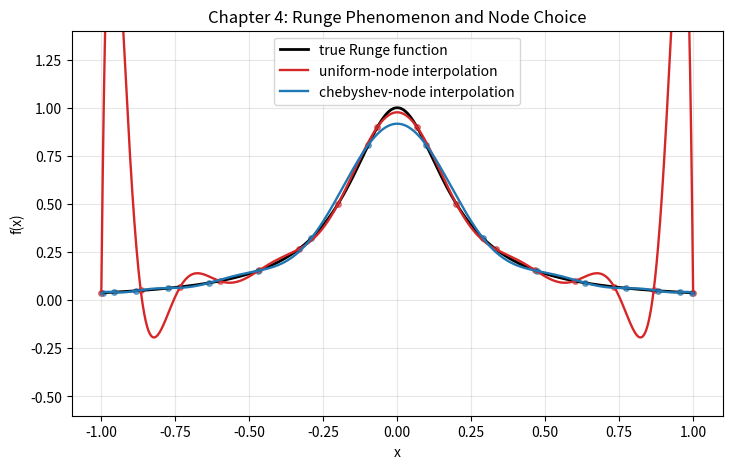

The matplotlib source for this figure:
from pathlib import Path
import numpy as np
import matplotlib.pyplot as plt

codes_dir = Path("docs/chapters/chapter-4/codes")
codes_dir.mkdir(parents=True, exist_ok=True)


def runge(x):
    return 1.0 / (1.0 + 25.0 * x * x)

x_dense = np.linspace(-1.0, 1.0, 1200)
y_dense = runge(x_dense)

# Uniform-node interpolation (high-degree)
n = 16
x_uni = np.linspace(-1.0, 1.0, n)
y_uni = runge(x_uni)
coef_uni = np.polyfit(x_uni, y_uni, deg=n - 1)
y_uni_interp = np.polyval(coef_uni, x_dense)

# Chebyshev-like nodes
k = np.arange(n)
x_cheb = np.cos((2 * k + 1) * np.pi / (2 * n))
x_cheb = np.sort(x_cheb)
y_cheb = runge(x_cheb)
coef_cheb = np.polyfit(x_cheb, y_cheb, deg=n - 1)
y_cheb_interp = np.polyval(coef_cheb, x_dense)

fig, ax = plt.subplots(figsize=(8.4, 5.0))
ax.plot(x_dense, y_dense, color="black", linewidth=2.0, label="true Runge function")
ax.plot(x_dense, y_uni_interp, color="tab:red", linewidth=1.7, label="uniform-node interpolation")
ax.plot(x_dense, y_cheb_interp, color="tab:blue", linewidth=1.7, label="chebyshev-node interpolation")
ax.scatter(x_uni, y_uni, color="tab:red", s=16, alpha=0.6)
ax.scatter(x_cheb, y_cheb, color="tab:blue", s=16, alpha=0.6)

ax.set_ylim(-0.6, 1.4)
ax.set_title("Chapter 4: Runge Phenomenon and Node Choice")
ax.set_xlabel("x")
ax.set_ylabel("f(x)")
ax.grid(True, alpha=0.3)
ax.legend(loc="upper center")

out_file = codes_dir / "ch4_runge_phenomenon.png"
fig.savefig(out_file, dpi=160, bbox_inches="tight")
plt.close(fig)

max_err_uni = float(np.max(np.abs(y_uni_interp - y_dense)))
max_err_cheb = float(np.max(np.abs(y_cheb_interp - y_dense)))

print(f"Saved figure to: {out_file}")
print("max error (uniform nodes):", max_err_uni)
print("max error (chebyshev nodes):", max_err_cheb)
